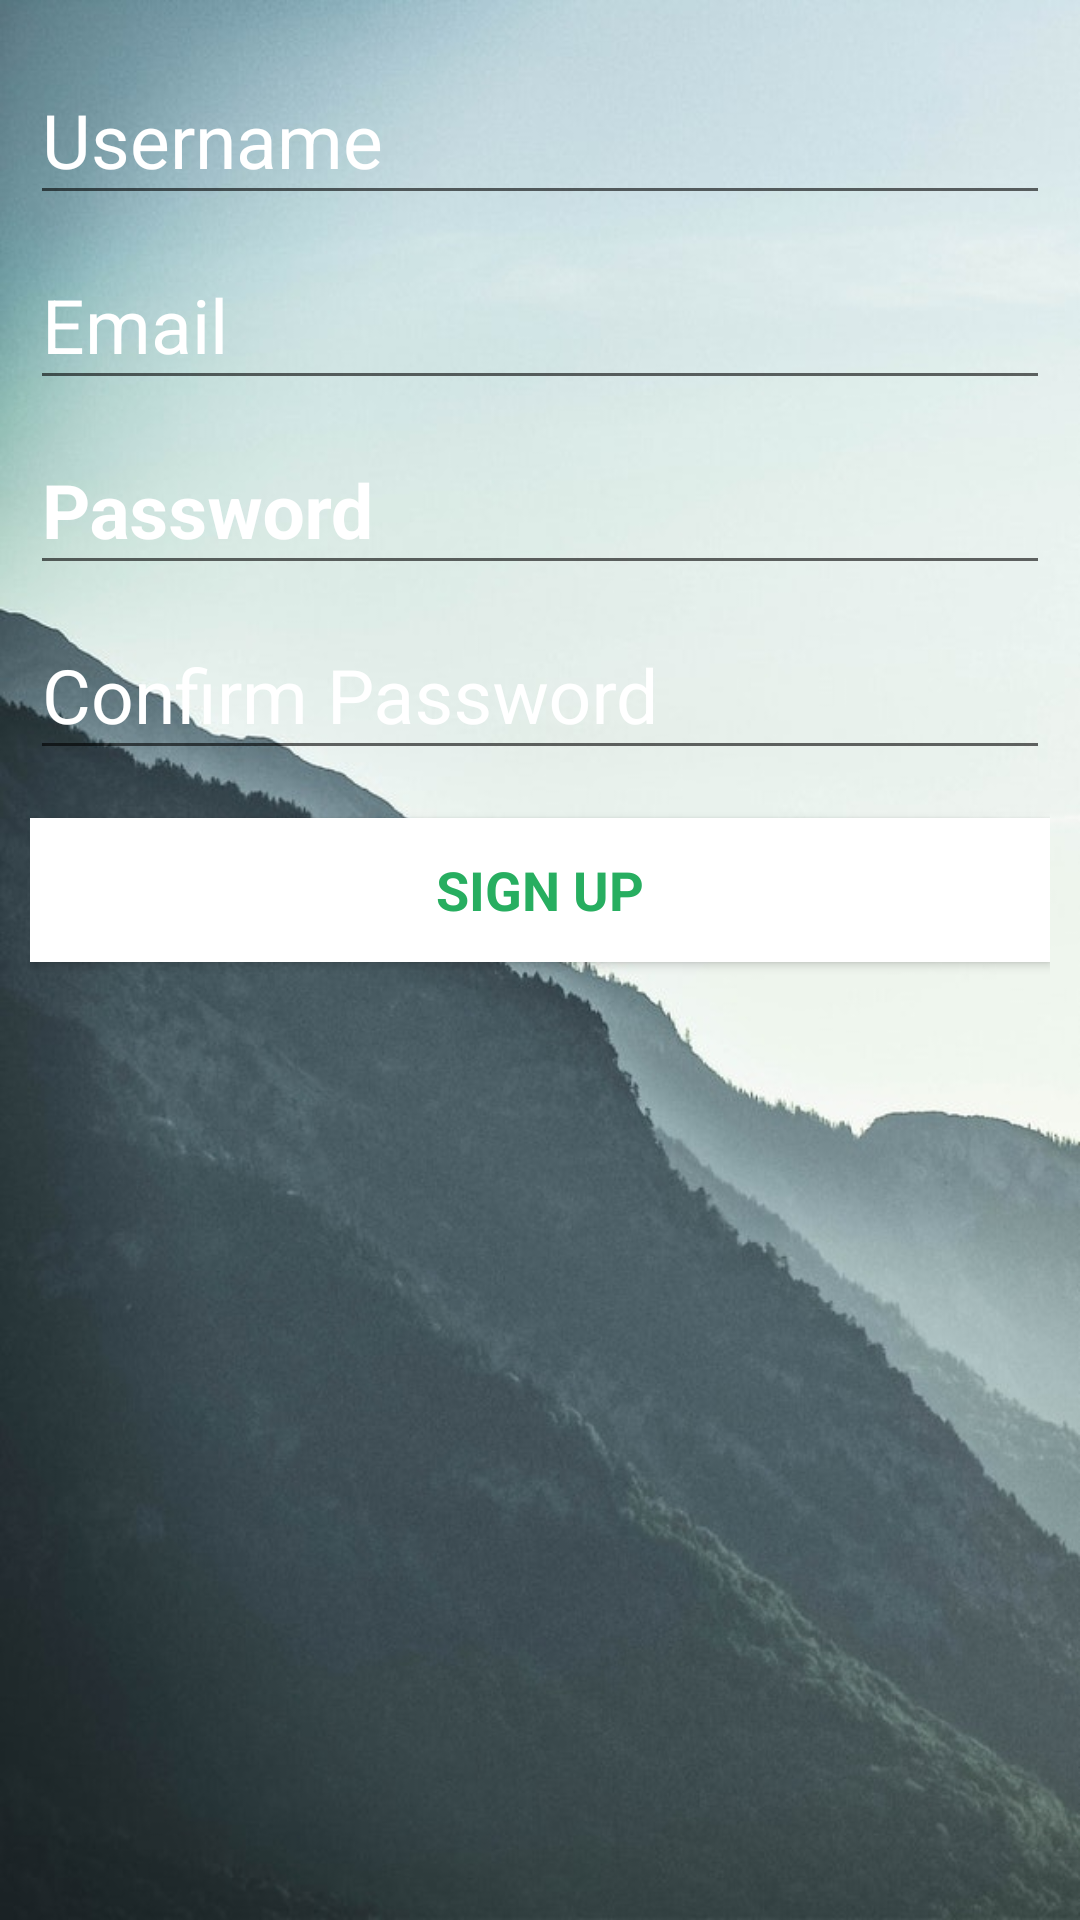

Reconstruct the res/layout file that produces this screen, plus the resources it refers to.
<!-- AndroidManifest.xml: application theme AppTheme -->
<!-- res/layout/activity_register.xml -->
<?xml version="1.0" encoding="utf-8"?>
<LinearLayout xmlns:android="http://schemas.android.com/apk/res/android"
    xmlns:tools="http://schemas.android.com/tools"
    android:layout_width="match_parent"
    android:layout_height="match_parent"
    android:background="@drawable/screen"
    android:gravity="top"
    android:orientation="vertical"
    android:padding="10dp"
    tools:context="io.github.example.echat.RegisterActivity">


    <android.support.design.widget.TextInputLayout
        android:layout_width="match_parent"
        android:layout_height="wrap_content"
        android:textColorHint="@color/white">

        <AutoCompleteTextView
            android:id="@+id/register_username"
            android:layout_width="match_parent"
            android:layout_height="wrap_content"
            android:hint="@string/prompt_username"
            android:imeOptions="actionNext"
            android:inputType="textNoSuggestions"
            android:maxLines="1"
            android:textColor="@color/black"
            android:textColorHint="@color/black"
            android:textIsSelectable="false"
            android:textSize="25sp"
             />

    </android.support.design.widget.TextInputLayout>

    <android.support.design.widget.TextInputLayout
        android:layout_width="match_parent"
        android:layout_height="wrap_content"
        android:textColorHint="@color/white">

        <AutoCompleteTextView
            android:id="@+id/register_email"
            android:layout_width="match_parent"
            android:layout_height="wrap_content"
            android:hint="@string/prompt_email"
            android:imeOptions="actionNext"
            android:inputType="textEmailAddress"
            android:maxLines="1"
            android:textColor="@color/black"
            android:textColorHint="@color/black"
            android:textIsSelectable="false"
            android:textSize="25sp"
             />

    </android.support.design.widget.TextInputLayout>

    <android.support.design.widget.TextInputLayout
        android:layout_width="match_parent"
        android:layout_height="wrap_content"
        android:textColorHint="@color/white">

        <EditText
            android:id="@+id/register_password"
            android:layout_width="match_parent"
            android:layout_height="wrap_content"
            android:hint="@string/prompt_password"
            android:imeOptions="actionNext"
            android:inputType="textPassword"
            android:maxLines="1"
            android:textColor="@color/black"
            android:textColorHint="@color/black"
            android:textSize="25sp"
            android:textStyle="bold" />

    </android.support.design.widget.TextInputLayout>

    <android.support.design.widget.TextInputLayout
        android:layout_width="match_parent"
        android:layout_height="wrap_content"
        android:textColorHint="@color/white">

        <EditText
            android:id="@+id/register_confirm_password"
            android:layout_width="match_parent"
            android:layout_height="wrap_content"
            android:hint="@string/prompt_password_again"
            android:imeActionId="@integer/register_form_finished"
            android:imeActionLabel="@string/action_sign_up"
            android:imeOptions="actionUnspecified"
            android:inputType="textPassword"
            android:maxLines="1"
            android:textColor="@color/black"
            android:textColorHint="@color/black"
            android:textSize="25sp"
             />

    </android.support.design.widget.TextInputLayout>

    <Button
        android:id="@+id/register_sign_up_button"
        style="?android:textAppearanceMedium"
        android:layout_width="match_parent"
        android:layout_height="wrap_content"
        android:layout_marginTop="16dp"
        android:background="@color/white"
        android:onClick="signUpFinal"
        android:text="@string/action_sign_up"
        android:textColor="@color/green"
        android:textStyle="bold" />


</LinearLayout>
<!-- resources referenced by this layout -->
<resources>
  <color name="black">#121A1C</color>
  <color name="green">#27AE60</color>
  <color name="white">#ffffff</color>
  <!-- drawable screen: jpeg bitmap (drawable, 65898 bytes) -->
  <string name="action_sign_up">Sign up</string>
  <string name="prompt_email">Email</string>
  <string name="prompt_password">Password</string>
  <string name="prompt_password_again">Confirm Password</string>
  <string name="prompt_username">Username</string>
  <style name="AppTheme" parent="Theme.AppCompat.Light.DarkActionBar">
          
          <item name="colorPrimary">@color/light_green</item>
          <item name="colorPrimaryDark">@color/light_green</item>
          <item name="colorAccent">@color/colorAccent</item>
      </style>
  <color name="light_green">#77a577</color>
  <color name="colorAccent">#b18393</color>
</resources>
